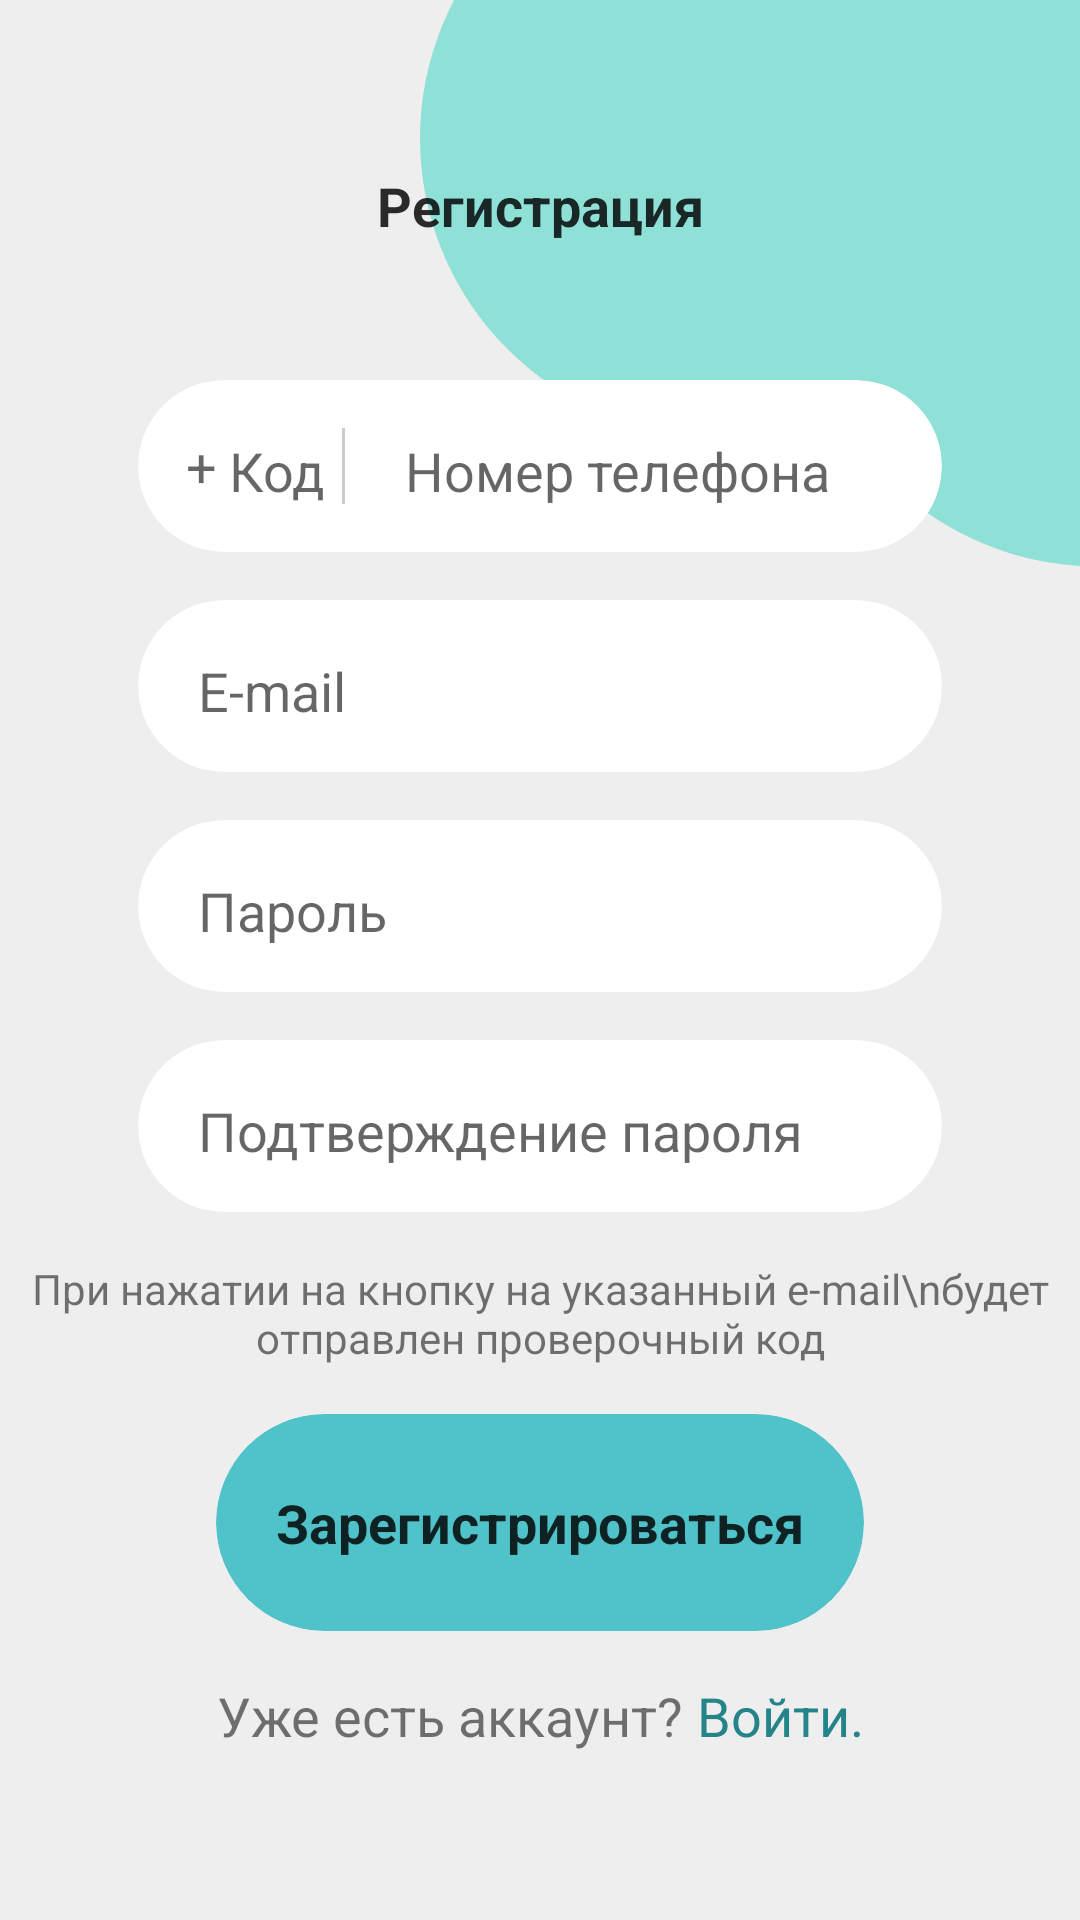

Produce the Android XML layout that renders to this screen, including the resource entries it uses.
<!-- AndroidManifest.xml: application theme Theme.Messenger -->
<!-- res/layout/fragment_registration_get_code.xml -->
<?xml version="1.0" encoding="utf-8"?>
<FrameLayout xmlns:android="http://schemas.android.com/apk/res/android"
    xmlns:tools="http://schemas.android.com/tools"
    android:layout_width="match_parent"
    android:layout_height="match_parent"
    tools:context=".fragments.FragmentRegistrationGetCode">

    <androidx.constraintlayout.widget.ConstraintLayout xmlns:android="http://schemas.android.com/apk/res/android"
        xmlns:app="http://schemas.android.com/apk/res-auto"
        android:layout_width="match_parent"
        android:layout_height="match_parent">

        <ImageView
            android:layout_width="220dp"
            android:layout_height="220dp"
            android:src="@drawable/bg_circles_right"
            app:layout_constraintEnd_toEndOf="parent"
            app:layout_constraintTop_toTopOf="parent"/>

        <androidx.constraintlayout.widget.ConstraintLayout
            android:layout_width="match_parent"
            android:layout_height="wrap_content"
            app:layout_constraintTop_toTopOf="parent"
            app:layout_constraintBottom_toBottomOf="parent">

            <TextView
                android:id="@+id/tvRegistration"
                android:layout_width="wrap_content"
                android:layout_height="wrap_content"
                android:text="Регистрация"
                android:textColor="@color/black"
                android:textSize="18sp"
                android:textStyle="bold"
                app:layout_constraintEnd_toEndOf="parent"
                app:layout_constraintStart_toStartOf="parent"
                app:layout_constraintTop_toTopOf="parent"/>

            <LinearLayout
                android:id="@+id/llInputBlocks"
                android:layout_width="0dp"
                android:layout_height="wrap_content"
                android:orientation="vertical"
                app:layout_constraintStart_toStartOf="parent"
                app:layout_constraintEnd_toEndOf="parent"
                app:layout_constraintTop_toBottomOf="@id/tvRegistration"
                android:layout_marginStart="46dp"
                android:layout_marginEnd="46dp">

                <androidx.cardview.widget.CardView
                    android:layout_width="match_parent"
                    android:layout_height="wrap_content"
                    app:cardElevation="0dp"
                    app:cardCornerRadius="1000dp"
                    android:layout_marginTop="46dp">

                    <LinearLayout
                        android:layout_width="match_parent"
                        android:layout_height="match_parent"
                        android:orientation="horizontal"
                        android:layout_marginStart="16dp"
                        android:layout_marginEnd="16dp"
                        android:layout_marginTop="8dp"
                        android:layout_marginBottom="8dp">

                        <TextView
                            android:layout_width="wrap_content"
                            android:layout_height="match_parent"
                            android:hint="+"
                            android:textSize="18sp"
                            android:gravity="center"/>

                        <EditText
                            android:id="@+id/etPhoneCode"
                            android:layout_width="0dp"
                            android:layout_height="match_parent"
                            android:layout_weight="1"
                            android:hint="Код"
                            android:backgroundTint="@android:color/transparent"
                            android:inputType="phone"
                            android:nextFocusDown="@id/etPhoneNumber"/>

                        <ImageView
                            android:layout_width="1dp"
                            android:layout_height="match_parent"
                            android:background="#ccc"
                            android:layout_marginTop="8dp"
                            android:layout_marginBottom="8dp"/>

                        <EditText
                            android:id="@+id/etPhoneNumber"
                            android:layout_width="0dp"
                            android:layout_height="match_parent"
                            android:layout_weight="4"
                            android:hint="Номер телефона"
                            android:backgroundTint="@android:color/transparent"
                            android:inputType="phone"
                            android:layout_marginStart="16dp"/>
                    </LinearLayout>
                </androidx.cardview.widget.CardView>

                <androidx.cardview.widget.CardView
                    android:layout_width="match_parent"
                    android:layout_height="wrap_content"
                    app:cardElevation="0dp"
                    app:cardCornerRadius="1000dp"
                    android:layout_marginTop="16dp">

                    <EditText
                        android:id="@+id/etEmail"
                        android:layout_width="match_parent"
                        android:layout_height="match_parent"
                        android:hint="E-mail"
                        android:backgroundTint="@android:color/transparent"
                        android:layout_marginStart="16dp"
                        android:layout_marginEnd="16dp"
                        android:layout_marginTop="8dp"
                        android:layout_marginBottom="8dp"
                        android:inputType="textEmailAddress"/>
                </androidx.cardview.widget.CardView>

                <androidx.cardview.widget.CardView
                    android:layout_width="match_parent"
                    android:layout_height="wrap_content"
                    app:cardElevation="0dp"
                    app:cardCornerRadius="1000dp"
                    android:layout_marginTop="16dp">

                    <EditText
                        android:id="@+id/etPassword"
                        android:layout_width="match_parent"
                        android:layout_height="match_parent"
                        android:hint="Пароль"
                        android:backgroundTint="@android:color/transparent"
                        android:layout_marginStart="16dp"
                        android:layout_marginEnd="16dp"
                        android:layout_marginTop="8dp"
                        android:layout_marginBottom="8dp"
                        android:inputType="textPassword"/>
                </androidx.cardview.widget.CardView>

                <androidx.cardview.widget.CardView
                    android:layout_width="match_parent"
                    android:layout_height="wrap_content"
                    app:cardElevation="0dp"
                    app:cardCornerRadius="1000dp"
                    android:layout_marginTop="16dp">

                    <EditText
                        android:id="@+id/etConfirm"
                        android:layout_width="match_parent"
                        android:layout_height="match_parent"
                        android:hint="Подтверждение пароля"
                        android:backgroundTint="@android:color/transparent"
                        android:layout_marginStart="16dp"
                        android:layout_marginEnd="16dp"
                        android:layout_marginTop="8dp"
                        android:layout_marginBottom="8dp"
                        android:inputType="textPassword"/>
                </androidx.cardview.widget.CardView>
            </LinearLayout>

            <TextView
                android:id="@+id/tvInfo"
                android:layout_width="wrap_content"
                android:layout_height="wrap_content"
                android:text="При нажатии на кнопку на указанный e-mail\nбудет отправлен проверочный код"
                android:gravity="center"
                app:layout_constraintTop_toBottomOf="@id/llInputBlocks"
                app:layout_constraintStart_toStartOf="parent"
                app:layout_constraintEnd_toEndOf="parent"
                android:layout_marginTop="16dp"/>

            <androidx.cardview.widget.CardView
                android:id="@+id/btRegistration"
                android:layout_width="0dp"
                android:layout_height="wrap_content"
                app:cardElevation="0dp"
                app:cardCornerRadius="1000dp"
                app:layout_constraintTop_toBottomOf="@id/tvInfo"
                app:layout_constraintStart_toStartOf="parent"
                app:layout_constraintEnd_toEndOf="parent"
                android:layout_marginStart="72dp"
                android:layout_marginEnd="72dp"
                android:layout_marginTop="16dp"
                android:clickable="true"
                android:foreground="?android:selectableItemBackground"
                app:cardBackgroundColor="#50C2C9">

                <TextView
                    android:layout_width="wrap_content"
                    android:layout_height="wrap_content"
                    android:text="Зарегистрироваться"
                    android:textColor="@color/black"
                    android:textStyle="bold"
                    android:textSize="18sp"
                    android:layout_gravity="center"
                    android:layout_marginTop="24dp"
                    android:layout_marginBottom="24dp"/>
            </androidx.cardview.widget.CardView>

            <LinearLayout
                android:layout_width="wrap_content"
                android:layout_height="wrap_content"
                android:orientation="horizontal"
                app:layout_constraintStart_toStartOf="parent"
                app:layout_constraintEnd_toEndOf="parent"
                app:layout_constraintTop_toBottomOf="@id/btRegistration"
                android:layout_marginTop="16dp">

                <TextView
                    android:layout_width="wrap_content"
                    android:layout_height="wrap_content"
                    android:text="Уже есть аккаунт? "
                    android:textSize="18sp"/>

                <TextView
                    android:id="@+id/btSignIn"
                    android:layout_width="wrap_content"
                    android:layout_height="wrap_content"
                    android:text="Войти."
                    android:textSize="18sp"
                    android:textColor="#23848A"
                    android:clickable="true"
                    android:foreground="?android:selectableItemBackground"/>
            </LinearLayout>
        </androidx.constraintlayout.widget.ConstraintLayout>

    </androidx.constraintlayout.widget.ConstraintLayout>

</FrameLayout>
<!-- resources referenced by this layout -->
<resources>
  <color name="black">#D2000000</color>
  <!-- drawable bg_circles_right (drawable) -->
  <vector xmlns:android="http://schemas.android.com/apk/res/android"
      android:width="100dp"
      android:height="100dp"
      android:viewportWidth="100"
      android:viewportHeight="100">
    <path
        android:pathData="M45.11,20.96m-45.11,0a45.11,45.11 0,1 1,90.22 0a45.11,45.11 0,1 1,-90.22 0"
        android:strokeWidth="0.974598"
        android:fillColor="#8fe1d7"
        android:strokeColor="#00000000"/>
    <path
        android:pathData="M102.68,40.71m-45.11,0a45.11,45.11 0,1 1,90.22 0a45.11,45.11 0,1 1,-90.22 0"
        android:strokeWidth="0.974598"
        android:fillColor="#8fe1d7"
        android:strokeColor="#00000000"/>
  </vector>
  <style name="Theme.Messenger" parent="Theme.MaterialComponents.DayNight.NoActionBar">
          <item name="android:windowTranslucentStatus">true</item>
          <item name="android:windowTranslucentNavigation">true</item>
          
          <item name="android:windowBackground">@color/background_day</item>
          <item name="colorPrimary">@color/purple_500</item>
          <item name="colorPrimaryVariant">@color/purple_700</item>
          <item name="colorOnPrimary">@color/white</item>
          
          <item name="colorSecondary">@color/teal_200</item>
          <item name="colorSecondaryVariant">@color/teal_700</item>
          <item name="colorOnSecondary">@color/black</item>
          
          <item name="android:statusBarColor" tools:targetApi="l">?attr/colorPrimaryVariant</item>
          
      </style>
  <color name="background_day">#FFEEEEEE</color>
  <color name="purple_500">#FF6200EE</color>
  <color name="purple_700">#FF3700B3</color>
  <color name="white">#FFFFFFFF</color>
      // Необходимо оговорить основные тона, пока сделаю такие:
  <color name="teal_200">#FF03DAC5</color>
  <color name="teal_700">#FF018786</color>
</resources>
